36-way image classification set "data" from GitHub (DavidDau/MLOps_Image_Classification); label vocabulary: bell pepper bacterial spot, bell pepper healthy, brinjal cercospora leaf spot, brinjal fresh leaf, cabbage alternaria leaf spot, cabbage bacterial spot rot, cabbage black rot, cabbage aphid colony, cabbage downy mildew, cabbage healthy, cabbage club root, cabbage ring spot, citrus black spot, citrus healthy, citrus canker, citrus greening, corn common rust, corn gray leaf spot, corn healthy, corn northern leaf blight, lettuce bacterial disease, lettuce fungal disease, lettuce healthy, potato early blight, potato healthy, potato late blight, tomato bacterial spot, tomato early blight, tomato healthy, tomato late blight, tomato leaf mold, tomato mosaic virus, tomato septoria leaf spot, tomato spider mites, tomato target spot, tomato yellow leaf curl virus.

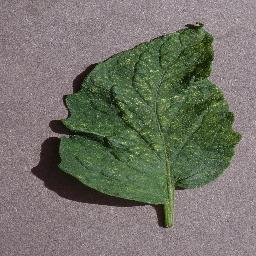
Label: tomato spider mites

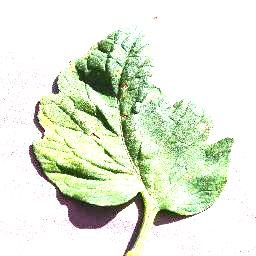
Label: tomato target spot

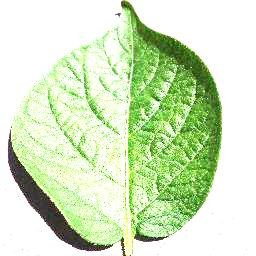
Label: potato healthy

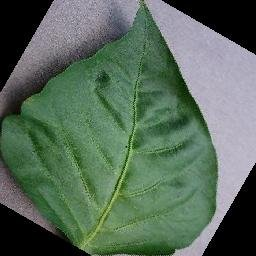
Label: bell pepper healthy

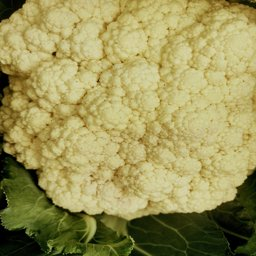
Label: cabbage healthy

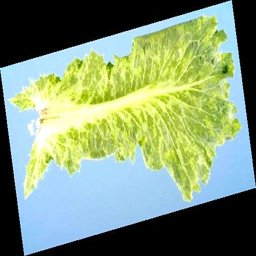
Label: lettuce bacterial disease
